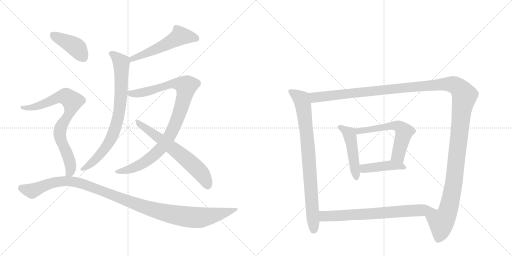
t = 0.00 s
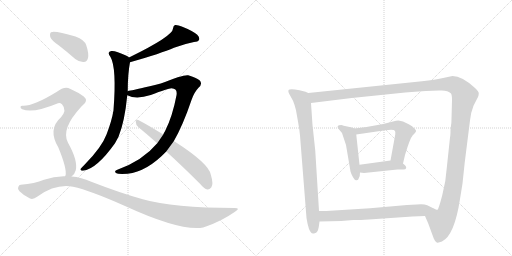
t = 2.24 s
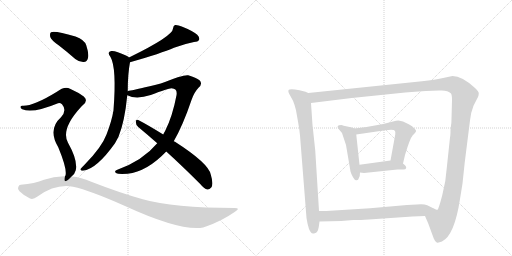
t = 4.49 s
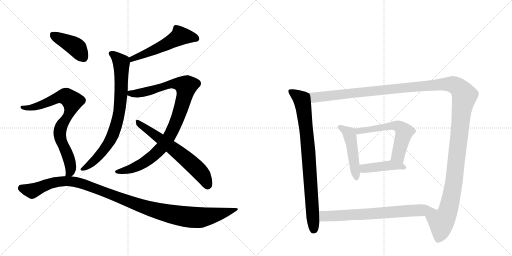
t = 6.73 s
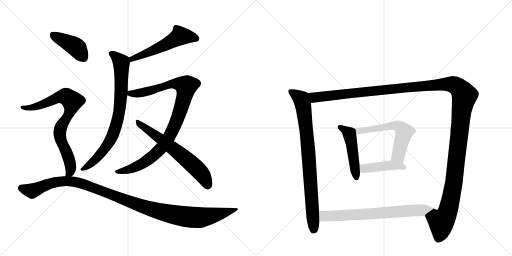
t = 8.98 s
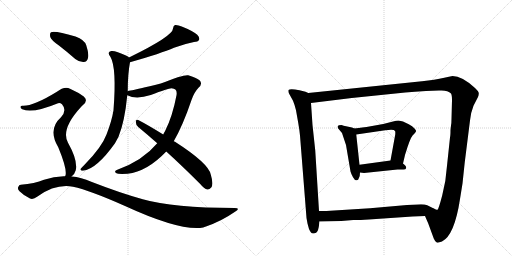
t = 11.22 s

The animated SVG that drew these frames (rendered in a browser with its animation timeline set to each time). Animation: 13 CSS @keyframes rules; one cycle of 11.22 s.

<svg version="1.1" viewBox="0 0 2048 1024" xmlns="http://www.w3.org/2000/svg">
  <g stroke="lightgray" stroke-dasharray="1,1" stroke-width="1" transform="scale(4, 4)">
    <line x1="0" y1="0" x2="256" y2="256"></line>
    <line x1="256" y1="0" x2="0" y2="256"></line>
    <line x1="128" y1="0" x2="128" y2="256"></line>
    <line x1="0" y1="128" x2="256" y2="128"></line>
    <line x1="256" y1="0" x2="512" y2="256"></line>
    <line x1="512" y1="0" x2="256" y2="256"></line>
    <line x1="384" y1="0" x2="384" y2="256"></line>
    <line x1="256" y1="128" x2="512" y2="128"></line>
  </g>
<g transform="scale(1, -1) translate(0, -850)">
   <style type="text/css">
    @keyframes keyframes0 {
      from {
       stroke: black;
       stroke-dashoffset: 542;
       stroke-width: 128;
       }
       64% {
       animation-timing-function: step-end;
       stroke: black;
       stroke-dashoffset: 0;
       stroke-width: 128;
       }
       to {
       stroke: black;
       stroke-width: 1024;
       }
       }
       #make-me-a-hanzi-animation-0 {
         animation: keyframes0 0.691081s both;
         animation-delay: 0.000000s;
         animation-timing-function: linear;
       }
    @keyframes keyframes1 {
      from {
       stroke: black;
       stroke-dashoffset: 788;
       stroke-width: 128;
       }
       72% {
       animation-timing-function: step-end;
       stroke: black;
       stroke-dashoffset: 0;
       stroke-width: 128;
       }
       to {
       stroke: black;
       stroke-width: 1024;
       }
       }
       #make-me-a-hanzi-animation-1 {
         animation: keyframes1 0.891276s both;
         animation-delay: 0.691081s;
         animation-timing-function: linear;
       }
    @keyframes keyframes2 {
      from {
       stroke: black;
       stroke-dashoffset: 962;
       stroke-width: 128;
       }
       76% {
       animation-timing-function: step-end;
       stroke: black;
       stroke-dashoffset: 0;
       stroke-width: 128;
       }
       to {
       stroke: black;
       stroke-width: 1024;
       }
       }
       #make-me-a-hanzi-animation-2 {
         animation: keyframes2 1.032878s both;
         animation-delay: 1.582357s;
         animation-timing-function: linear;
       }
    @keyframes keyframes3 {
      from {
       stroke: black;
       stroke-dashoffset: 636;
       stroke-width: 128;
       }
       67% {
       animation-timing-function: step-end;
       stroke: black;
       stroke-dashoffset: 0;
       stroke-width: 128;
       }
       to {
       stroke: black;
       stroke-width: 1024;
       }
       }
       #make-me-a-hanzi-animation-3 {
         animation: keyframes3 0.767578s both;
         animation-delay: 2.615234s;
         animation-timing-function: linear;
       }
    @keyframes keyframes4 {
      from {
       stroke: black;
       stroke-dashoffset: 415;
       stroke-width: 128;
       }
       57% {
       animation-timing-function: step-end;
       stroke: black;
       stroke-dashoffset: 0;
       stroke-width: 128;
       }
       to {
       stroke: black;
       stroke-width: 1024;
       }
       }
       #make-me-a-hanzi-animation-4 {
         animation: keyframes4 0.587728s both;
         animation-delay: 3.382812s;
         animation-timing-function: linear;
       }
    @keyframes keyframes5 {
      from {
       stroke: black;
       stroke-dashoffset: 788;
       stroke-width: 128;
       }
       72% {
       animation-timing-function: step-end;
       stroke: black;
       stroke-dashoffset: 0;
       stroke-width: 128;
       }
       to {
       stroke: black;
       stroke-width: 1024;
       }
       }
       #make-me-a-hanzi-animation-5 {
         animation: keyframes5 0.891276s both;
         animation-delay: 3.970540s;
         animation-timing-function: linear;
       }
    @keyframes keyframes6 {
      from {
       stroke: black;
       stroke-dashoffset: 1132;
       stroke-width: 128;
       }
       79% {
       animation-timing-function: step-end;
       stroke: black;
       stroke-dashoffset: 0;
       stroke-width: 128;
       }
       to {
       stroke: black;
       stroke-width: 1024;
       }
       }
       #make-me-a-hanzi-animation-6 {
         animation: keyframes6 1.171224s both;
         animation-delay: 4.861816s;
         animation-timing-function: linear;
       }
    @keyframes keyframes7 {
      from {
       stroke: black;
       stroke-dashoffset: 835;
       stroke-width: 128;
       }
       73% {
       animation-timing-function: step-end;
       stroke: black;
       stroke-dashoffset: 0;
       stroke-width: 128;
       }
       to {
       stroke: black;
       stroke-width: 1024;
       }
       }
       #make-me-a-hanzi-animation-7 {
         animation: keyframes7 0.929525s both;
         animation-delay: 6.033040s;
         animation-timing-function: linear;
       }
    @keyframes keyframes8 {
      from {
       stroke: black;
       stroke-dashoffset: 1490;
       stroke-width: 128;
       }
       83% {
       animation-timing-function: step-end;
       stroke: black;
       stroke-dashoffset: 0;
       stroke-width: 128;
       }
       to {
       stroke: black;
       stroke-width: 1024;
       }
       }
       #make-me-a-hanzi-animation-8 {
         animation: keyframes8 1.462565s both;
         animation-delay: 6.962565s;
         animation-timing-function: linear;
       }
    @keyframes keyframes9 {
      from {
       stroke: black;
       stroke-dashoffset: 480;
       stroke-width: 128;
       }
       61% {
       animation-timing-function: step-end;
       stroke: black;
       stroke-dashoffset: 0;
       stroke-width: 128;
       }
       to {
       stroke: black;
       stroke-width: 1024;
       }
       }
       #make-me-a-hanzi-animation-9 {
         animation: keyframes9 0.640625s both;
         animation-delay: 8.425130s;
         animation-timing-function: linear;
       }
    @keyframes keyframes10 {
      from {
       stroke: black;
       stroke-dashoffset: 591;
       stroke-width: 128;
       }
       66% {
       animation-timing-function: step-end;
       stroke: black;
       stroke-dashoffset: 0;
       stroke-width: 128;
       }
       to {
       stroke: black;
       stroke-width: 1024;
       }
       }
       #make-me-a-hanzi-animation-10 {
         animation: keyframes10 0.730957s both;
         animation-delay: 9.065755s;
         animation-timing-function: linear;
       }
    @keyframes keyframes11 {
      from {
       stroke: black;
       stroke-dashoffset: 431;
       stroke-width: 128;
       }
       58% {
       animation-timing-function: step-end;
       stroke: black;
       stroke-dashoffset: 0;
       stroke-width: 128;
       }
       to {
       stroke: black;
       stroke-width: 1024;
       }
       }
       #make-me-a-hanzi-animation-11 {
         animation: keyframes11 0.600749s both;
         animation-delay: 9.796712s;
         animation-timing-function: linear;
       }
    @keyframes keyframes12 {
      from {
       stroke: black;
       stroke-dashoffset: 705;
       stroke-width: 128;
       }
       70% {
       animation-timing-function: step-end;
       stroke: black;
       stroke-dashoffset: 0;
       stroke-width: 128;
       }
       to {
       stroke: black;
       stroke-width: 1024;
       }
       }
       #make-me-a-hanzi-animation-12 {
         animation: keyframes12 0.823730s both;
         animation-delay: 10.397461s;
         animation-timing-function: linear;
       }
</style>
<path d="M 520 601 Q 646 637 696 659 Q 739 675 776 682 Q 792 683 796 690 Q 800 700 789 711 Q 770 727 727 744 Q 712 751 700 750 Q 693 747 692 736 Q 692 706 516 620 C 489 607 491 593 520 601 Z" fill="lightgray"></path> 
<path d="M 511 485 Q 511 554 520 601 C 522 616 522 616 516 620 Q 512 624 506 627 Q 460 649 445 646 Q 426 643 442 622 Q 467 579 454 409 Q 447 366 426 312 Q 407 261 339 192 Q 326 179 322 174 Q 321 167 332 167 Q 386 173 460 277 Q 467 290 474 303 Q 499 364 509 469 L 511 485 Z" fill="lightgray"></path> 
<path d="M 695 285 Q 732 349 766 450 Q 776 480 794 499 Q 812 515 798 529 Q 785 539 753 549 Q 735 553 643 516 Q 546 492 522 488 Q 515 488 511 485 C 482 478 481 478 509 469 Q 545 451 603 470 Q 673 497 686 497 Q 711 496 706 469 Q 690 384 660 325 Q 656 319 653 312 L 629 277 Q 571 207 467 170 Q 454 164 466 157 Q 472 153 510 155 Q 589 164 665 244 L 695 285 Z" fill="lightgray"></path> 
<path d="M 665 244 Q 729 186 801 114 Q 816 95 830 92 Q 837 91 845 100 Q 855 113 843 152 Q 834 197 700 283 Q 697 284 695 285 L 653 312 Q 590 351 553 370 Q 544 374 543 363 Q 543 351 553 342 Q 589 312 629 277 L 665 244 Z" fill="lightgray"></path> 
<path d="M 237 667 Q 268 643 301 614 Q 317 601 335 602 Q 348 603 352 618 Q 356 636 345 669 Q 338 691 302 704 Q 218 729 204 721 Q 198 717 201 702 Q 205 689 237 667 Z" fill="lightgray"></path> 
<path d="M 286 144 Q 298 151 303 169 Q 312 208 272 279 Q 242 333 324 422 Q 327 426 332 430 Q 354 448 335 464 Q 314 480 280 495 Q 259 507 226 482 Q 133 425 91 427 Q 84 428 82 423 Q 81 417 89 413 Q 131 395 232 437 Q 239 441 248 433 Q 269 409 244 381 Q 190 333 233 261 Q 269 174 262 148 Q 261 147 260 145 C 254 116 265 122 286 144 Z" fill="lightgray"></path> 
<path d="M 260 145 Q 218 146 176 131 Q 139 116 83 111 Q 76 111 73 102 Q 69 95 78 85 Q 96 67 120 56 Q 132 50 150 64 Q 223 116 292 103 Q 361 88 500 26 Q 722 -76 813 -60 Q 817 -57 824 -56 Q 887 -34 940 3 Q 964 18 939 18 Q 693 18 571 53 Q 481 78 365 123 Q 325 141 286 144 L 260 145 Z" fill="lightgray"></path> 
<path d="M 1233 478 L 1222 483 L 1198 489 Q 1160 497 1154 490 Q 1152 484 1156 476 L 1172 447 Q 1178 433 1184 409 L 1193 358 Q 1198 329 1200 308 L 1226 -22 L 1230 -44 L 1236 -66 Q 1240 -74 1244 -80 Q 1248 -86 1259 -83 Q 1271 -81 1275 -58 L 1278 -36 L 1276 6 L 1261 248 L 1250 350 L 1244 438 C 1242 468 1241 475 1233 478 Z" fill="lightgray"></path> 
<path d="M 1700 -14 L 1713 -44 L 1735 -104 Q 1741 -118 1747 -120 Q 1753 -122 1768 -116 Q 1818 -91 1840 54 L 1850 116 L 1859 201 L 1880 368 Q 1883 400 1894 427 L 1912 462 Q 1915 469 1915 476 Q 1916 483 1900 498 Q 1848 546 1810 546 L 1777 539 Q 1740 530 1688 525 L 1233 478 C 1203 475 1214 434 1244 438 L 1407 458 L 1621 480 Q 1657 484 1704 486 L 1756 488 Q 1790 491 1804 476 Q 1808 470 1808 449 L 1806 375 Q 1806 358 1804 348 L 1802 330 Q 1802 308 1800 300 L 1788 187 Q 1784 125 1769 69 Q 1754 12 1750 11 Q 1746 9 1735 16 C 1710 -1 1698 -10 1700 -14 Z" fill="lightgray"></path> 
<path d="M 1417 336 L 1408 340 L 1389 344 Q 1372 348 1366 350 Q 1353 350 1351 346 Q 1350 342 1352 337 L 1368 318 L 1384 270 L 1402 164 Q 1405 153 1412 141 Q 1419 128 1426 129 Q 1433 128 1436 139 Q 1440 146 1440 160 L 1438 191 L 1425 312 C 1423 333 1423 333 1417 336 Z" fill="lightgray"></path> 
<path d="M 1612 196 L 1620 230 Q 1640 297 1651 309 Q 1663 321 1664 325 Q 1666 328 1658 336 Q 1650 346 1635 353 L 1612 364 L 1594 368 Q 1585 368 1572 364 L 1533 354 L 1466 342 Q 1429 337 1417 336 C 1387 333 1395 308 1425 312 L 1541 329 Q 1576 335 1580 326 Q 1582 324 1581 312 L 1562 208 C 1557 178 1605 167 1612 196 Z" fill="lightgray"></path> 
<path d="M 1440 160 L 1456 158 L 1590 172 L 1614 172 Q 1623 172 1625 178 Q 1625 185 1620 189 L 1612 196 C 1593 212 1592 212 1562 208 L 1438 191 C 1408 187 1410 164 1440 160 Z" fill="lightgray"></path> 
<path d="M 1278 -36 L 1365 -34 L 1413 -30 Q 1426 -31 1475 -28 L 1650 -16 L 1700 -14 C 1730 -13 1762 2 1735 16 Q 1724 22 1709 29 Q 1695 35 1667 32 L 1628 30 L 1480 17 L 1321 7 Q 1314 6 1276 6 C 1246 6 1248 -37 1278 -36 Z" fill="lightgray"></path> 
      <clipPath id="make-me-a-hanzi-clip-0">
      <path d="M 520 601 Q 646 637 696 659 Q 739 675 776 682 Q 792 683 796 690 Q 800 700 789 711 Q 770 727 727 744 Q 712 751 700 750 Q 693 747 692 736 Q 692 706 516 620 C 489 607 491 593 520 601 Z" fill="lightgray"></path>
      </clipPath>
      <path clip-path="url(#make-me-a-hanzi-clip-0)" d="M 786 695 L 720 706 L 614 648 L 531 618 L 529 608 " fill="none" id="make-me-a-hanzi-animation-0" stroke-dasharray="414 828" stroke-linecap="round"></path>

      <clipPath id="make-me-a-hanzi-clip-1">
      <path d="M 511 485 Q 511 554 520 601 C 522 616 522 616 516 620 Q 512 624 506 627 Q 460 649 445 646 Q 426 643 442 622 Q 467 579 454 409 Q 447 366 426 312 Q 407 261 339 192 Q 326 179 322 174 Q 321 167 332 167 Q 386 173 460 277 Q 467 290 474 303 Q 499 364 509 469 L 511 485 Z" fill="lightgray"></path>
      </clipPath>
      <path clip-path="url(#make-me-a-hanzi-clip-1)" d="M 446 634 L 469 619 L 485 599 L 483 462 L 466 352 L 437 280 L 413 247 L 361 193 L 329 174 " fill="none" id="make-me-a-hanzi-animation-1" stroke-dasharray="660 1320" stroke-linecap="round"></path>

      <clipPath id="make-me-a-hanzi-clip-2">
      <path d="M 695 285 Q 732 349 766 450 Q 776 480 794 499 Q 812 515 798 529 Q 785 539 753 549 Q 735 553 643 516 Q 546 492 522 488 Q 515 488 511 485 C 482 478 481 478 509 469 Q 545 451 603 470 Q 673 497 686 497 Q 711 496 706 469 Q 690 384 660 325 Q 656 319 653 312 L 629 277 Q 571 207 467 170 Q 454 164 466 157 Q 472 153 510 155 Q 589 164 665 244 L 695 285 Z" fill="lightgray"></path>
      </clipPath>
      <path clip-path="url(#make-me-a-hanzi-clip-2)" d="M 517 472 L 589 483 L 681 514 L 717 515 L 744 505 L 730 435 L 694 336 L 642 254 L 595 212 L 549 185 L 499 166 L 472 163 " fill="none" id="make-me-a-hanzi-animation-2" stroke-dasharray="834 1668" stroke-linecap="round"></path>

      <clipPath id="make-me-a-hanzi-clip-3">
      <path d="M 665 244 Q 729 186 801 114 Q 816 95 830 92 Q 837 91 845 100 Q 855 113 843 152 Q 834 197 700 283 Q 697 284 695 285 L 653 312 Q 590 351 553 370 Q 544 374 543 363 Q 543 351 553 342 Q 589 312 629 277 L 665 244 Z" fill="lightgray"></path>
      </clipPath>
      <path clip-path="url(#make-me-a-hanzi-clip-3)" d="M 553 359 L 696 255 L 780 183 L 812 147 L 831 107 " fill="none" id="make-me-a-hanzi-animation-3" stroke-dasharray="508 1016" stroke-linecap="round"></path>

      <clipPath id="make-me-a-hanzi-clip-4">
      <path d="M 237 667 Q 268 643 301 614 Q 317 601 335 602 Q 348 603 352 618 Q 356 636 345 669 Q 338 691 302 704 Q 218 729 204 721 Q 198 717 201 702 Q 205 689 237 667 Z" fill="lightgray"></path>
      </clipPath>
      <path clip-path="url(#make-me-a-hanzi-clip-4)" d="M 209 714 L 304 662 L 334 621 " fill="none" id="make-me-a-hanzi-animation-4" stroke-dasharray="287 574" stroke-linecap="round"></path>

      <clipPath id="make-me-a-hanzi-clip-5">
      <path d="M 286 144 Q 298 151 303 169 Q 312 208 272 279 Q 242 333 324 422 Q 327 426 332 430 Q 354 448 335 464 Q 314 480 280 495 Q 259 507 226 482 Q 133 425 91 427 Q 84 428 82 423 Q 81 417 89 413 Q 131 395 232 437 Q 239 441 248 433 Q 269 409 244 381 Q 190 333 233 261 Q 269 174 262 148 Q 261 147 260 145 C 254 116 265 122 286 144 Z" fill="lightgray"></path>
      </clipPath>
      <path clip-path="url(#make-me-a-hanzi-clip-5)" d="M 89 420 L 137 421 L 248 465 L 264 464 L 289 444 L 275 390 L 247 349 L 239 320 L 247 279 L 281 194 L 283 169 L 269 151 " fill="none" id="make-me-a-hanzi-animation-5" stroke-dasharray="660 1320" stroke-linecap="round"></path>

      <clipPath id="make-me-a-hanzi-clip-6">
      <path d="M 260 145 Q 218 146 176 131 Q 139 116 83 111 Q 76 111 73 102 Q 69 95 78 85 Q 96 67 120 56 Q 132 50 150 64 Q 223 116 292 103 Q 361 88 500 26 Q 722 -76 813 -60 Q 817 -57 824 -56 Q 887 -34 940 3 Q 964 18 939 18 Q 693 18 571 53 Q 481 78 365 123 Q 325 141 286 144 L 260 145 Z" fill="lightgray"></path>
      </clipPath>
      <path clip-path="url(#make-me-a-hanzi-clip-6)" d="M 87 97 L 128 86 L 202 117 L 290 124 L 383 96 L 561 27 L 699 -10 L 805 -20 L 901 -1 L 929 10 " fill="none" id="make-me-a-hanzi-animation-6" stroke-dasharray="1004 2008" stroke-linecap="round"></path>

      <clipPath id="make-me-a-hanzi-clip-7">
      <path d="M 1233 478 L 1222 483 L 1198 489 Q 1160 497 1154 490 Q 1152 484 1156 476 L 1172 447 Q 1178 433 1184 409 L 1193 358 Q 1198 329 1200 308 L 1226 -22 L 1230 -44 L 1236 -66 Q 1240 -74 1244 -80 Q 1248 -86 1259 -83 Q 1271 -81 1275 -58 L 1278 -36 L 1276 6 L 1261 248 L 1250 350 L 1244 438 C 1242 468 1241 475 1233 478 Z" fill="lightgray"></path>
      </clipPath>
      <path clip-path="url(#make-me-a-hanzi-clip-7)" d="M 1161 484 L 1205 453 L 1215 414 L 1233 252 L 1254 -69 " fill="none" id="make-me-a-hanzi-animation-7" stroke-dasharray="707 1414" stroke-linecap="round"></path>

      <clipPath id="make-me-a-hanzi-clip-8">
      <path d="M 1700 -14 L 1713 -44 L 1735 -104 Q 1741 -118 1747 -120 Q 1753 -122 1768 -116 Q 1818 -91 1840 54 L 1850 116 L 1859 201 L 1880 368 Q 1883 400 1894 427 L 1912 462 Q 1915 469 1915 476 Q 1916 483 1900 498 Q 1848 546 1810 546 L 1777 539 Q 1740 530 1688 525 L 1233 478 C 1203 475 1214 434 1244 438 L 1407 458 L 1621 480 Q 1657 484 1704 486 L 1756 488 Q 1790 491 1804 476 Q 1808 470 1808 449 L 1806 375 Q 1806 358 1804 348 L 1802 330 Q 1802 308 1800 300 L 1788 187 Q 1784 125 1769 69 Q 1754 12 1750 11 Q 1746 9 1735 16 C 1710 -1 1698 -10 1700 -14 Z" fill="lightgray"></path>
      </clipPath>
      <path clip-path="url(#make-me-a-hanzi-clip-8)" d="M 1241 473 L 1264 460 L 1776 514 L 1813 512 L 1842 492 L 1858 468 L 1845 396 L 1812 98 L 1792 7 L 1765 -38 L 1762 -78 L 1751 -109 " fill="none" id="make-me-a-hanzi-animation-8" stroke-dasharray="1362 2724" stroke-linecap="round"></path>

      <clipPath id="make-me-a-hanzi-clip-9">
      <path d="M 1417 336 L 1408 340 L 1389 344 Q 1372 348 1366 350 Q 1353 350 1351 346 Q 1350 342 1352 337 L 1368 318 L 1384 270 L 1402 164 Q 1405 153 1412 141 Q 1419 128 1426 129 Q 1433 128 1436 139 Q 1440 146 1440 160 L 1438 191 L 1425 312 C 1423 333 1423 333 1417 336 Z" fill="lightgray"></path>
      </clipPath>
      <path clip-path="url(#make-me-a-hanzi-clip-9)" d="M 1360 342 L 1396 316 L 1401 302 L 1426 139 " fill="none" id="make-me-a-hanzi-animation-9" stroke-dasharray="352 704" stroke-linecap="round"></path>

      <clipPath id="make-me-a-hanzi-clip-10">
      <path d="M 1612 196 L 1620 230 Q 1640 297 1651 309 Q 1663 321 1664 325 Q 1666 328 1658 336 Q 1650 346 1635 353 L 1612 364 L 1594 368 Q 1585 368 1572 364 L 1533 354 L 1466 342 Q 1429 337 1417 336 C 1387 333 1395 308 1425 312 L 1541 329 Q 1576 335 1580 326 Q 1582 324 1581 312 L 1562 208 C 1557 178 1605 167 1612 196 Z" fill="lightgray"></path>
      </clipPath>
      <path clip-path="url(#make-me-a-hanzi-clip-10)" d="M 1421 331 L 1434 325 L 1582 348 L 1602 340 L 1616 322 L 1592 228 L 1607 203 " fill="none" id="make-me-a-hanzi-animation-10" stroke-dasharray="463 926" stroke-linecap="round"></path>

      <clipPath id="make-me-a-hanzi-clip-11">
      <path d="M 1440 160 L 1456 158 L 1590 172 L 1614 172 Q 1623 172 1625 178 Q 1625 185 1620 189 L 1612 196 C 1593 212 1592 212 1562 208 L 1438 191 C 1408 187 1410 164 1440 160 Z" fill="lightgray"></path>
      </clipPath>
      <path clip-path="url(#make-me-a-hanzi-clip-11)" d="M 1445 168 L 1457 176 L 1557 189 L 1616 181 " fill="none" id="make-me-a-hanzi-animation-11" stroke-dasharray="303 606" stroke-linecap="round"></path>

      <clipPath id="make-me-a-hanzi-clip-12">
      <path d="M 1278 -36 L 1365 -34 L 1413 -30 Q 1426 -31 1475 -28 L 1650 -16 L 1700 -14 C 1730 -13 1762 2 1735 16 Q 1724 22 1709 29 Q 1695 35 1667 32 L 1628 30 L 1480 17 L 1321 7 Q 1314 6 1276 6 C 1246 6 1248 -37 1278 -36 Z" fill="lightgray"></path>
      </clipPath>
      <path clip-path="url(#make-me-a-hanzi-clip-12)" d="M 1285 -29 L 1297 -15 L 1306 -14 L 1463 -8 L 1726 14 " fill="none" id="make-me-a-hanzi-animation-12" stroke-dasharray="577 1154" stroke-linecap="round"></path>

</g>
</svg>
